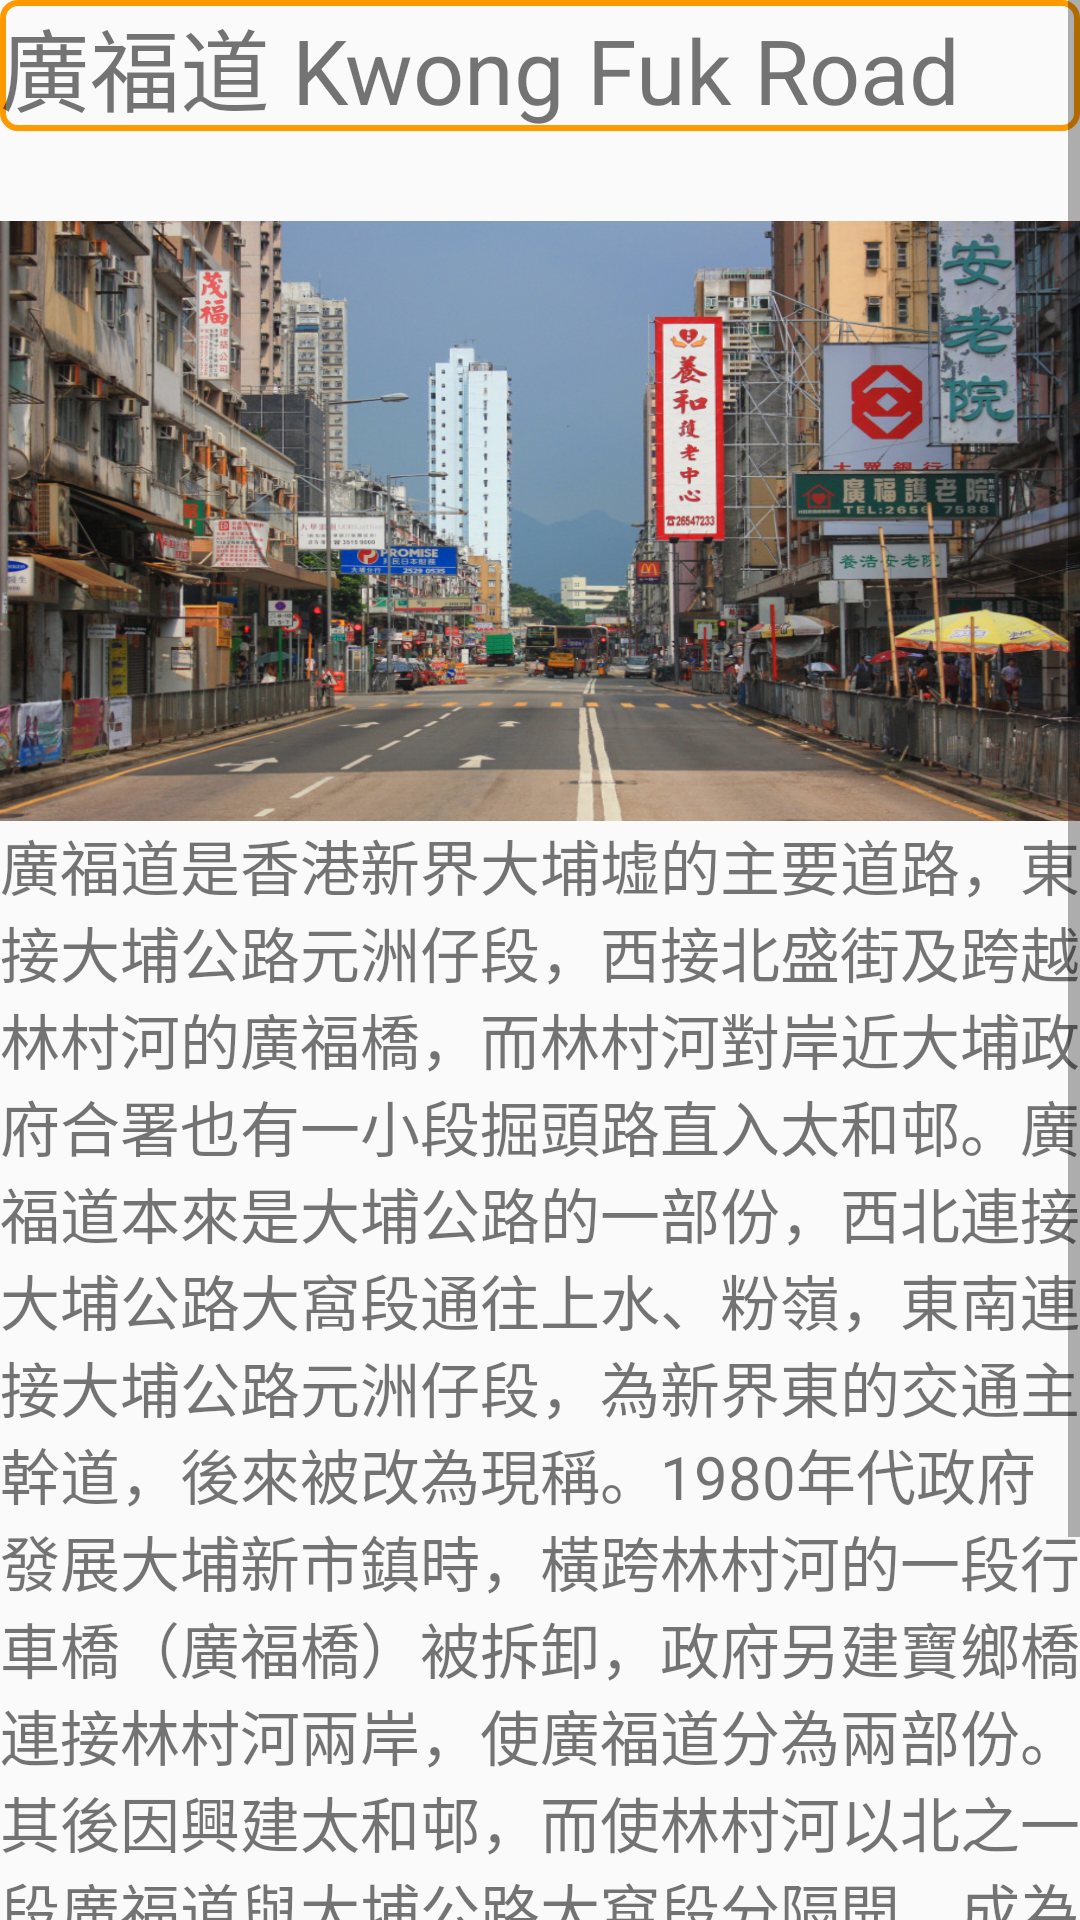

The Android layout XML behind this screen, and the referenced resources:
<!-- AndroidManifest.xml: application theme AppTheme.FullScreen -->
<!-- res/layout/activity_nt1.xml -->
<?xml version="1.0" encoding="utf-8"?>
<ScrollView xmlns:android="http://schemas.android.com/apk/res/android"
    android:layout_width="match_parent"
    android:layout_height="match_parent"
    android:fillViewport="true">
    <LinearLayout
        android:orientation="vertical"
        android:layout_width="fill_parent"
        android:layout_height="fill_parent">

        <TextView
            android:id="@+id/t_1"
            android:layout_width="match_parent"
            android:layout_height="wrap_content"
            android:text="廣福道 Kwong Fuk Road"
            android:textSize="30dp"
            android:background="@drawable/shape"/>



        <ImageView
            android:id="@+id/hk_1"
            android:src="@drawable/nt1"
            android:layout_width="match_parent"
            android:layout_height="200dp"
            android:background="#FF9900"
            android:scaleType="fitXY"
            android:layout_below="@id/t_1"
            android:layout_marginTop="30dp"
            />
        <TextView
            android:id="@+id/t2"
            android:layout_width="fill_parent"
            android:layout_height="wrap_content"
            android:text="廣福道是香港新界大埔墟的主要道路，東接大埔公路元洲仔段，西接北盛街及跨越林村河的廣福橋，而林村河對岸近大埔政府合署也有一小段掘頭路直入太和邨。廣福道本來是大埔公路的一部份，西北連接大埔公路大窩段通往上水、粉嶺，東南連接大埔公路元洲仔段，為新界東的交通主幹道，後來被改為現稱。1980年代政府發展大埔新市鎮時，橫跨林村河的一段行車橋（廣福橋）被拆卸，政府另建寶鄉橋連接林村河兩岸，使廣福道分為兩部份。其後因興建太和邨，而使林村河以北之一段廣福道與大埔公路大窩段分隔開，成為一條掘頭路。
" android:textSize="20sp" />
        <Button
            android:id="@+id/view"
            android:layout_width="match_parent"
            android:layout_height="60dp"
            android:layout_below="@id/t2"
            android:background="@drawable/shape"
            android:text="更多資訊 More Information"
            android:textSize="20dp"/>
        <Button
            android:id="@+id/loc1"
            android:layout_width="match_parent"
            android:layout_height="60dp"
            android:layout_below="@id/view"
            android:background="@drawable/shape"
            android:text="路線"
            android:textSize="50dp"/>


    </LinearLayout>

</ScrollView>
<!-- resources referenced by this layout -->
<resources>
  <!-- drawable nt1: jpg bitmap (drawable, 317006 bytes) -->
  <!-- drawable shape (drawable) -->
  <?xml version="1.0" encoding="utf-8"?>
  <shape xmlns:android="http://schemas.android.com/apk/res/android"
      android:shape="rectangle">
  
  
      <stroke
          android:width="2dp"
      android:color="#FF9900"/>
      <corners
         android:radius="5dp"/>
  </shape>
  <style name="AppTheme.FullScreen">
          <item name="windowActionBar">false</item>
          <item name="windowNoTitle">true</item>
          <item name="android:windowFullscreen">true</item>
      </style>
</resources>
